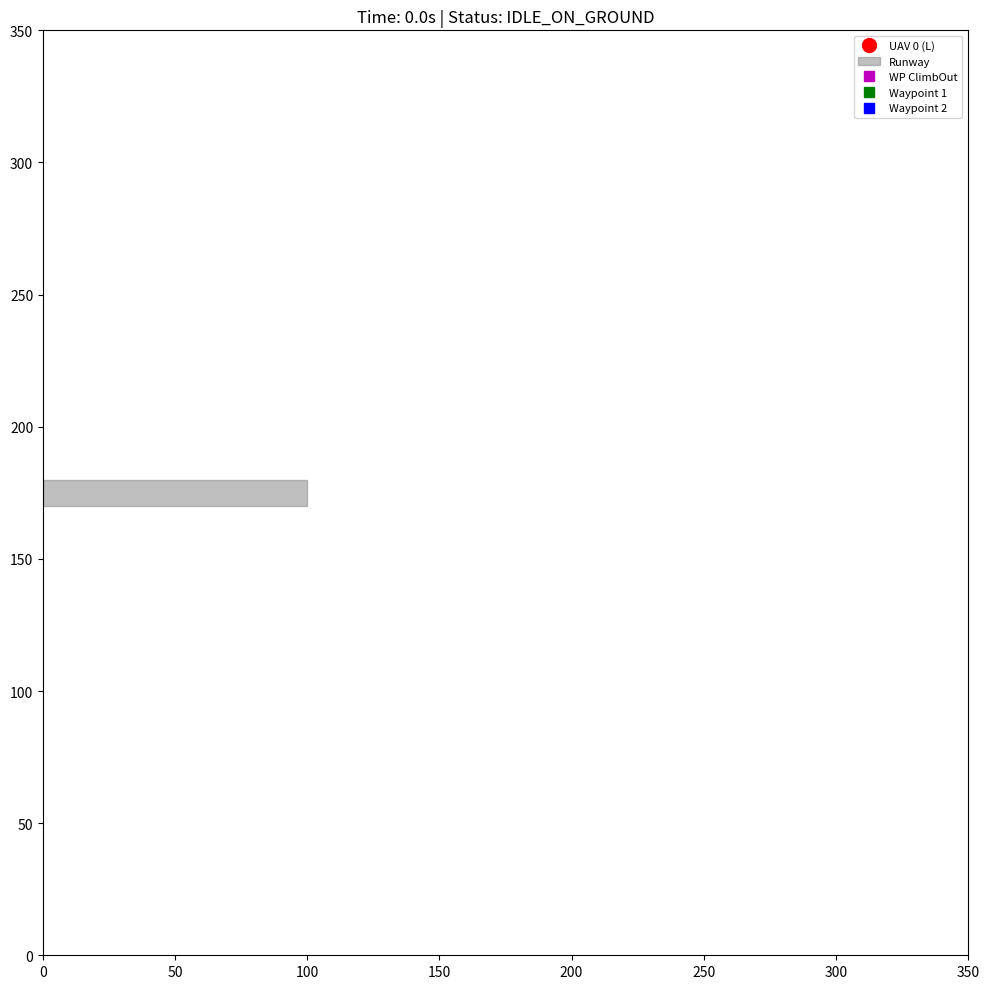

The matplotlib source for this figure:
import numpy as np
import matplotlib.pyplot as plt
import matplotlib.animation as animation
import matplotlib.patches as patches
from enum import Enum
import random
import math

# --- Simulation Parameters ---
SIM_WIDTH = 350.0  # Increased for more maneuver room
SIM_HEIGHT = 350.0
TIME_STEP = 0.1  # s
MAX_SIM_TIME = 80.0  # s

# Base, Runway
BASE_CENTER_XY = np.array([50.0, SIM_HEIGHT / 2])
BASE_ALTITUDE = 0.0  # m

RUNWAY_START_XY = np.array([BASE_CENTER_XY[0] - 50.0, SIM_HEIGHT / 2])  # Longer runway approach area
RUNWAY_END_XY = np.array([BASE_CENTER_XY[0] + 50.0, SIM_HEIGHT / 2])  # 100m runway
RUNWAY_WIDTH = 10.0
RUNWAY_HEADING = math.atan2(RUNWAY_END_XY[1] - RUNWAY_START_XY[1], RUNWAY_END_XY[0] - RUNWAY_START_XY[0])

# UAV Parameters
NUM_UAVS = 1
LEADER_ID = 0
UAV_MAX_SPEED_XY = 22.0  # Slightly reduced for testing turns
UAV_MIN_SPEED_XY = 8.0
UAV_ACCELERATION_XY = 2.5
UAV_DECELERATION_XY = 2.5
UAV_MAX_VERTICAL_SPEED = 3.5
UAV_MAX_TURN_RATE = math.radians(18.0)  # Max turn rate in radians/s (Reduced)
UAV_TAKEOFF_SPEED = 16.0

UAV_RADIUS_VIS = 2.0
UAV_CRUISE_ALTITUDE = 60.0  # Increased cruise altitude
UAV_POSITIONING_TOLERANCE_XY = 4.0  # Slightly larger tolerance for reaching waypoints
UAV_ALTITUDE_TOLERANCE = 2.0
UAV_HEADING_TOLERANCE = math.radians(15.0)  # Looser for "aligned" check during transitions
UAV_PATH_HISTORY_LENGTH = 250

KP_HEADING = 0.7  # Gain for correcting heading (Further Reduced)
KP_ALT_FLIGHT = 0.9


# Status Enums
class UAVStatus(Enum):
    IDLE_ON_GROUND = 0
    ACCELERATING_ON_RUNWAY = 1
    CLIMBING_AFTER_TAKEOFF = 2
    CRUISING = 3
    WAYPOINT_REACHED_TRANSITION = 4  # Brief state to handle waypoint switch


# --- Helper Functions --- (normalize_angle, angle_diff remain the same)
def normalize_angle(angle):
    while angle > math.pi: angle -= 2 * math.pi
    while angle < -math.pi: angle += 2 * math.pi
    return angle


def angle_diff(angle1, angle2):
    return normalize_angle(angle1 - angle2)


# --- Classes ---
class UAV:
    def __init__(self, id, initial_pos_xy, initial_alt, initial_heading):
        self.id = id
        self.position_xy = np.array(initial_pos_xy, dtype=float)
        self.altitude = float(initial_alt)
        self.heading = normalize_angle(float(initial_heading))
        self.current_speed_xy = 0.0
        self.status = UAVStatus.IDLE_ON_GROUND
        self.current_waypoint_xy = None
        self.current_target_altitude = initial_alt
        self.target_speed_xy = 0.0
        self.vertical_speed = 0.0
        self.path_history = []

    def _add_to_path_history(self):
        self.path_history.append(self.position_xy.copy())
        if len(self.path_history) > UAV_PATH_HISTORY_LENGTH:
            self.path_history.pop(0)

    def _update_flight_dynamics(self, desired_heading, desired_speed, desired_altitude, time_step_arg):
        heading_error = angle_diff(desired_heading, self.heading)
        effective_max_turn_rate = UAV_MAX_TURN_RATE

        # Limit turn rate at lower speeds slightly more gracefully
        if self.current_speed_xy < UAV_MIN_SPEED_XY and self.status != UAVStatus.ACCELERATING_ON_RUNWAY:
            speed_ratio = self.current_speed_xy / UAV_MIN_SPEED_XY
            effective_max_turn_rate *= max(0.2, speed_ratio ** 1.5)  # Allow some turn even at min_speed

        turn_amount = np.clip(KP_HEADING * heading_error, -effective_max_turn_rate, effective_max_turn_rate)
        self.heading = normalize_angle(self.heading + turn_amount * time_step_arg)

        if self.status == UAVStatus.ACCELERATING_ON_RUNWAY:
            self.current_speed_xy += UAV_ACCELERATION_XY * time_step_arg
        else:
            speed_error = desired_speed - self.current_speed_xy
            if speed_error > UAV_ACCELERATION_XY * time_step_arg * 0.1:
                self.current_speed_xy += UAV_ACCELERATION_XY * time_step_arg
            elif speed_error < -UAV_DECELERATION_XY * time_step_arg * 0.1:
                self.current_speed_xy -= UAV_DECELERATION_XY * time_step_arg
            elif abs(speed_error) < UAV_ACCELERATION_XY * time_step_arg:
                self.current_speed_xy = desired_speed

        if self.status.value > UAVStatus.ACCELERATING_ON_RUNWAY.value:
            self.current_speed_xy = np.clip(self.current_speed_xy, UAV_MIN_SPEED_XY, UAV_MAX_SPEED_XY)
        elif self.status == UAVStatus.ACCELERATING_ON_RUNWAY:
            self.current_speed_xy = np.clip(self.current_speed_xy, 0, UAV_MAX_SPEED_XY)
        else:
            self.current_speed_xy = 0.0

        alt_error = desired_altitude - self.altitude
        can_change_alt = (
                                     self.current_speed_xy >= UAV_TAKEOFF_SPEED * 0.80 and self.status.value >= UAVStatus.CLIMBING_AFTER_TAKEOFF.value) or \
                         (self.status == UAVStatus.CLIMBING_AFTER_TAKEOFF)

        if can_change_alt and abs(alt_error) > UAV_ALTITUDE_TOLERANCE:
            self.vertical_speed = np.clip(KP_ALT_FLIGHT * alt_error, -UAV_MAX_VERTICAL_SPEED, UAV_MAX_VERTICAL_SPEED)
        elif not can_change_alt and self.status.value >= UAVStatus.CLIMBING_AFTER_TAKEOFF.value and self.current_speed_xy < UAV_MIN_SPEED_XY:
            self.vertical_speed = np.clip(-UAV_MAX_VERTICAL_SPEED * 0.2, -UAV_MAX_VERTICAL_SPEED,
                                          UAV_MAX_VERTICAL_SPEED)  # Slower forced descent
        else:
            self.vertical_speed = 0.0

        if self.status.value <= UAVStatus.ACCELERATING_ON_RUNWAY.value:
            self.altitude = BASE_ALTITUDE
            self.vertical_speed = 0.0
        else:
            self.altitude += self.vertical_speed * time_step_arg
            self.altitude = max(BASE_ALTITUDE, self.altitude)

        self.velocity_xy = np.array([math.cos(self.heading), math.sin(self.heading)]) * self.current_speed_xy
        self.position_xy += self.velocity_xy * time_step_arg
        self._add_to_path_history()

    def update(self, time_step_arg):
        d_hdg = self.heading  # Default to current heading if no other target
        d_spd = self.target_speed_xy
        d_alt = self.current_target_altitude

        # Always try to head towards the current waypoint if one exists and UAV is airborne
        if self.current_waypoint_xy is not None and self.status.value >= UAVStatus.CLIMBING_AFTER_TAKEOFF.value:
            # Only calculate new heading if not already very close (to prevent jitter when at waypoint)
            # The actual "stopping" or "waypoint reached" logic is in update_simulation
            vec_to_wp = self.current_waypoint_xy - self.position_xy
            if np.linalg.norm(
                    vec_to_wp) > UAV_POSITIONING_TOLERANCE_XY * 0.1:  # If further than a small fraction of tolerance
                d_hdg = math.atan2(vec_to_wp[1], vec_to_wp[0])

        # Override for specific states
        if self.status == UAVStatus.ACCELERATING_ON_RUNWAY:
            d_hdg = RUNWAY_HEADING
            d_spd = UAV_MAX_SPEED_XY
            d_alt = BASE_ALTITUDE
        elif self.status == UAVStatus.CLIMBING_AFTER_TAKEOFF:
            # d_hdg already set by waypoint logic above (towards climbout_wp)
            d_spd = UAV_MAX_SPEED_XY * 0.85  # Climb speed
            d_alt = self.current_target_altitude  # Should be UAV_CRUISE_ALTITUDE
        elif self.status == UAVStatus.CRUISING:
            # d_hdg already set by waypoint logic
            d_spd = UAV_MAX_SPEED_XY * 0.8
            d_alt = self.current_target_altitude  # Should be UAV_CRUISE_ALTITUDE
        elif self.status == UAVStatus.IDLE_ON_GROUND:
            d_spd = 0.0
            d_alt = BASE_ALTITUDE
            # d_hdg remains current heading

        self._update_flight_dynamics(d_hdg, d_spd, d_alt, time_step_arg)


# --- Global State ---
uavs = []
simulation_time = 0.0
# Adjusted Waypoint distances and angles
climb_out_distance = 80.0
wp1_distance_after_climbout = 120.0
wp2_offset_distance = 100.0
wp2_turn_angle_from_wp1_heading = math.radians(60)  # 60 degree left turn relative to path to WP1

test_waypoint_climbout = None
test_waypoint_1 = None
test_waypoint_2 = None


# --- Initialization ---
def initialize_simulation():
    global uavs, simulation_time, test_waypoint_climbout, test_waypoint_1, test_waypoint_2
    uavs = []
    uav = UAV(LEADER_ID, RUNWAY_START_XY.copy(), BASE_ALTITUDE, initial_heading=RUNWAY_HEADING)
    uav.status = UAVStatus.IDLE_ON_GROUND
    uavs.append(uav)

    runway_vector = RUNWAY_END_XY - RUNWAY_START_XY
    runway_dir_norm = runway_vector / np.linalg.norm(runway_vector) if np.linalg.norm(runway_vector) > 0 else np.array(
        [1.0, 0.0])

    test_waypoint_climbout = RUNWAY_END_XY + runway_dir_norm * climb_out_distance
    test_waypoint_1 = test_waypoint_climbout + runway_dir_norm * wp1_distance_after_climbout

    # Calculate heading from climbout_wp to wp1
    vec_co_to_wp1 = test_waypoint_1 - test_waypoint_climbout
    heading_co_to_wp1 = math.atan2(vec_co_to_wp1[1], vec_co_to_wp1[0])

    # WP2 is relative to WP1, with a turn from the heading towards WP1
    wp2_heading = normalize_angle(heading_co_to_wp1 + wp2_turn_angle_from_wp1_heading)  # Apply turn
    wp2_dir = np.array([math.cos(wp2_heading), math.sin(wp2_heading)])
    test_waypoint_2 = test_waypoint_1 + wp2_dir * wp2_offset_distance

    simulation_time = 0.0
    print("Sim Initialized: Single UAV Takeoff & Flight Test (Rev 2)")
    print(f"Runway Hdg: {math.degrees(RUNWAY_HEADING):.1f}°, UAV Status: {uavs[0].status.name}")
    print(f"WP ClimbOut: {test_waypoint_climbout}, WP1: {test_waypoint_1}, WP2: {test_waypoint_2}")


initialize_simulation()

# --- Matplotlib Visualization Setup --- (largely the same)
fig, ax = plt.subplots(figsize=(12, 10))
uav_artists = []
uav_altitude_texts = []
uav_path_lines = []
uav_direction_lines = []

for i in range(NUM_UAVS):
    color = 'red'
    artist, = ax.plot([], [], 'o', markersize=10, color=color, label=f"UAV {i} (L)")
    uav_artists.append(artist)
    alt_text = ax.text(0, 0, "", fontsize=8, ha='center', va='bottom')
    uav_altitude_texts.append(alt_text)
    path_line, = ax.plot([], [], '--', linewidth=1.0, color=color, alpha=0.7)
    uav_path_lines.append(path_line)
    dir_line, = ax.plot([], [], '-', linewidth=1.5, color=color, alpha=0.9)
    uav_direction_lines.append(dir_line)

runway_patch = patches.Rectangle(RUNWAY_START_XY - np.array([0, RUNWAY_WIDTH / 2]),
                                 np.linalg.norm(RUNWAY_END_XY - RUNWAY_START_XY), RUNWAY_WIDTH,
                                 angle=math.degrees(RUNWAY_HEADING), color='gray', alpha=0.5, label="Runway")
ax.add_patch(runway_patch)
wp_climbout_artist, = ax.plot([], [], 'ms', markersize=7, label="WP ClimbOut")  # Changed marker
wp1_artist, = ax.plot([], [], 'gs', markersize=7, label="Waypoint 1")  # Changed marker
wp2_artist, = ax.plot([], [], 'bs', markersize=7, label="Waypoint 2")  # Changed marker

ax.set_xlim(0, SIM_WIDTH)
ax.set_ylim(0, SIM_HEIGHT)
ax.set_aspect('equal', adjustable='box')
ax.legend(fontsize=8, loc='upper right')
title_text = ax.set_title(f"Time: {0.0:.1f}s | Status: IDLE_ON_GROUND")
plt.tight_layout()


# --- Simulation Update Function ---
def update_simulation(frame_num):
    global simulation_time
    simulation_time += TIME_STEP
    uav = uavs[0]

    current_wp_for_uav = uav.current_waypoint_xy  # For checking proximity

    if uav.status == UAVStatus.IDLE_ON_GROUND:
        if simulation_time > 0.5:
            uav.status = UAVStatus.ACCELERATING_ON_RUNWAY
            uav.target_speed_xy = UAV_MAX_SPEED_XY
            uav.current_target_altitude = BASE_ALTITUDE
            print(f"T+{simulation_time:.1f}s: UAV {uav.id} ACCEL_RUNWAY, TgtSpd: {uav.target_speed_xy}")

    elif uav.status == UAVStatus.ACCELERATING_ON_RUNWAY:
        uav.current_target_altitude = BASE_ALTITUDE
        uav.target_speed_xy = UAV_MAX_SPEED_XY
        if uav.current_speed_xy >= UAV_TAKEOFF_SPEED:
            uav.status = UAVStatus.CLIMBING_AFTER_TAKEOFF
            uav.current_target_altitude = UAV_CRUISE_ALTITUDE
            uav.target_speed_xy = UAV_MAX_SPEED_XY * 0.9
            uav.current_waypoint_xy = test_waypoint_climbout
            print(
                f"T+{simulation_time:.1f}s: UAV {uav.id} CLIMBING, TgtAlt: {uav.current_target_altitude}, TgtWP: {uav.current_waypoint_xy}")
        elif np.linalg.norm(uav.position_xy - RUNWAY_END_XY) < 5.0 and uav.current_speed_xy < UAV_TAKEOFF_SPEED:
            print(f"T+{simulation_time:.1f}s: UAV {uav.id} Ran out of runway!")
            uav.status = UAVStatus.IDLE_ON_GROUND;
            uav.target_speed_xy = 0.0

    elif uav.status == UAVStatus.CLIMBING_AFTER_TAKEOFF:
        uav.current_target_altitude = UAV_CRUISE_ALTITUDE
        uav.target_speed_xy = UAV_MAX_SPEED_XY * 0.9
        uav.current_waypoint_xy = test_waypoint_climbout
        if abs(uav.altitude - UAV_CRUISE_ALTITUDE) < UAV_ALTITUDE_TOLERANCE and \
                (current_wp_for_uav is None or np.linalg.norm(
                    uav.position_xy - current_wp_for_uav) < UAV_POSITIONING_TOLERANCE_XY):
            uav.status = UAVStatus.CRUISING
            uav.current_waypoint_xy = test_waypoint_1
            uav.target_speed_xy = UAV_MAX_SPEED_XY * 0.8
            print(f"T+{simulation_time:.1f}s: UAV {uav.id} CRUISING to WP1: {uav.current_waypoint_xy}")

    elif uav.status == UAVStatus.CRUISING:
        uav.current_target_altitude = UAV_CRUISE_ALTITUDE
        uav.target_speed_xy = UAV_MAX_SPEED_XY * 0.8

        if current_wp_for_uav is None:
            uav.target_speed_xy = UAV_MIN_SPEED_XY
            # anim.event_source.stop() # Stop if no waypoint
        elif np.linalg.norm(uav.position_xy - current_wp_for_uav) < UAV_POSITIONING_TOLERANCE_XY:
            uav.status = UAVStatus.WAYPOINT_REACHED_TRANSITION  # Enter transition state
            print(f"T+{simulation_time:.1f}s: UAV {uav.id} Reached WP: {current_wp_for_uav}. Transitioning.")
            # Logic to switch to next waypoint will be in WAYPOINT_REACHED_TRANSITION

    elif uav.status == UAVStatus.WAYPOINT_REACHED_TRANSITION:
        # This state is brief, just to set the next waypoint and revert to CRUISING
        if np.array_equal(current_wp_for_uav, test_waypoint_1):
            uav.current_waypoint_xy = test_waypoint_2
            uav.status = UAVStatus.CRUISING
            print(f"T+{simulation_time:.1f}s: UAV {uav.id} Now targeting WP2: {uav.current_waypoint_xy}")
        elif np.array_equal(current_wp_for_uav, test_waypoint_2):
            print(f"T+{simulation_time:.1f}s: UAV {uav.id} Reached Final WP2. Test End.")
            uav.current_waypoint_xy = None
            uav.target_speed_xy = UAV_MIN_SPEED_XY
            uav.status = UAVStatus.CRUISING  # Or a new "Holding" status
            if anim.event_source: anim.event_source.stop()
        else:  # Arrived at climbout or unknown
            uav.current_waypoint_xy = test_waypoint_1  # Default to WP1 after climbout
            uav.status = UAVStatus.CRUISING
            print(
                f"T+{simulation_time:.1f}s: UAV {uav.id} (from transition) Now targeting WP1: {uav.current_waypoint_xy}")

    uav.update(TIME_STEP)

    # Update Visualization
    uav_artists[0].set_data([uav.position_xy[0]], [uav.position_xy[1]])
    uav_altitude_texts[0].set_position((uav.position_xy[0], uav.position_xy[1] + UAV_RADIUS_VIS * 2.5))
    status_name = uav.status.name.replace('_', ' ')
    uav_altitude_texts[0].set_text(
        f"Alt:{uav.altitude:.0f}m H:{math.degrees(uav.heading):.0f} V:{uav.current_speed_xy:.1f}\n{status_name[:12]}")

    if uav.path_history:
        path_x, path_y = zip(*uav.path_history)
        uav_path_lines[0].set_data(path_x, path_y)

    line_len = uav.current_speed_xy * 0.2 + 5  # Adjusted for visibility
    dir_x = math.cos(uav.heading) * line_len
    dir_y = math.sin(uav.heading) * line_len
    uav_direction_lines[0].set_data([uav.position_xy[0], uav.position_xy[0] + dir_x],
                                    [uav.position_xy[1], uav.position_xy[1] + dir_y])

    if test_waypoint_climbout is not None: wp_climbout_artist.set_data([test_waypoint_climbout[0]],
                                                                       [test_waypoint_climbout[1]])
    if test_waypoint_1 is not None: wp1_artist.set_data([test_waypoint_1[0]], [test_waypoint_1[1]])
    if test_waypoint_2 is not None: wp2_artist.set_data([test_waypoint_2[0]], [test_waypoint_2[1]])

    title_text.set_text(f"Time: {simulation_time:.1f}s | UAV Status: {uav.status.name}")

    if simulation_time >= MAX_SIM_TIME:
        print(f"Max simulation time reached.")
        if anim.event_source: anim.event_source.stop()

    return uav_artists + uav_altitude_texts + uav_path_lines + uav_direction_lines + \
           [title_text, wp_climbout_artist, wp1_artist, wp2_artist, runway_patch]


# --- Run Simulation ---
anim = animation.FuncAnimation(fig, update_simulation, frames=int(MAX_SIM_TIME / TIME_STEP),
                               interval=max(1, int(TIME_STEP * 1000)), blit=False, repeat=False)
plt.tight_layout()
plt.show()